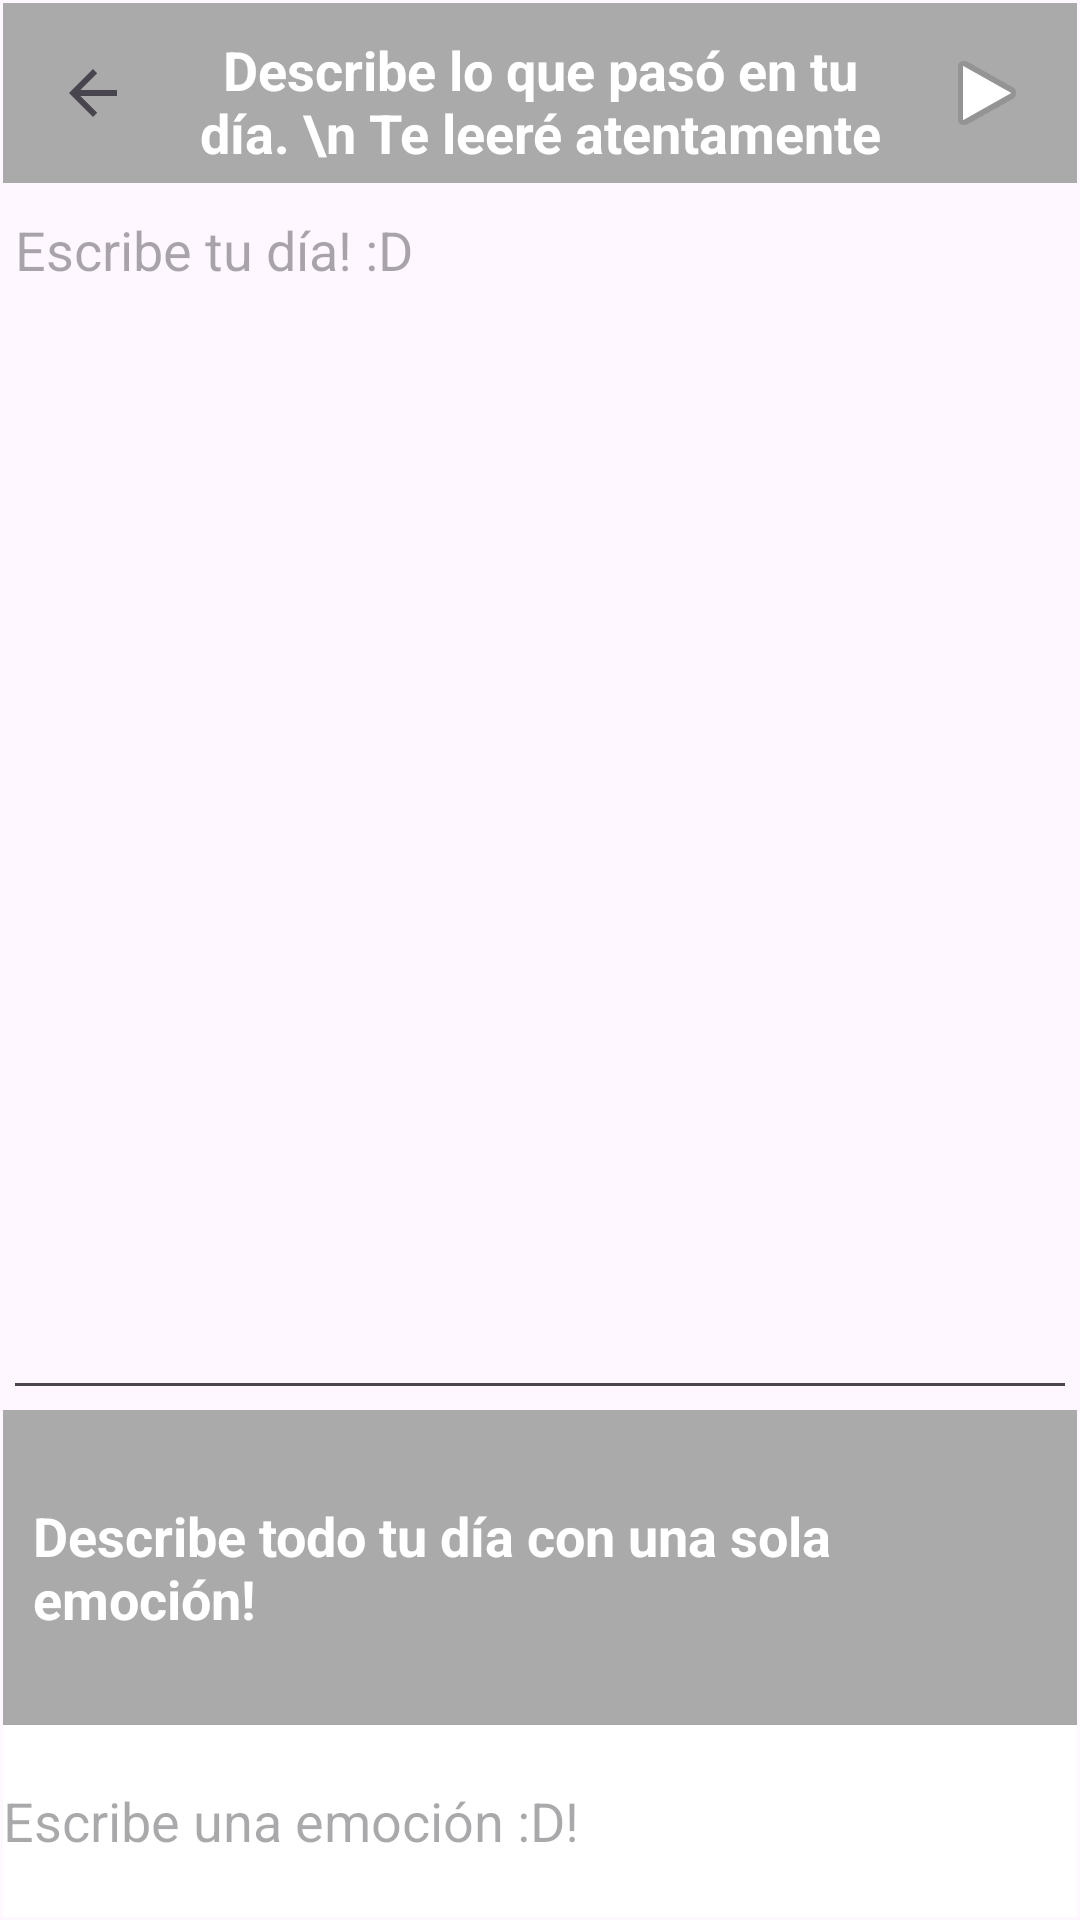

This screen was rendered from an Android layout file. Write that file and the resources it references.
<!-- AndroidManifest.xml: application theme Theme.LifeCompanion -->
<!-- res/layout/activity_diario_agenda.xml -->
<?xml version="1.0" encoding="utf-8"?>
<androidx.constraintlayout.widget.ConstraintLayout xmlns:android="http://schemas.android.com/apk/res/android"
    xmlns:app="http://schemas.android.com/apk/res-auto"
    xmlns:tools="http://schemas.android.com/tools"
    android:layout_width="match_parent"
    android:layout_height="match_parent"
    tools:context=".DiarioAgenda">

    <LinearLayout
        android:id="@+id/linearLayout2"
        android:layout_width="0dp"
        android:layout_height="0dp"
        android:layout_marginStart="1dp"
        android:layout_marginTop="1dp"
        android:layout_marginEnd="1dp"
        android:layout_marginBottom="1dp"
        android:orientation="vertical"
        app:layout_constraintBottom_toBottomOf="parent"
        app:layout_constraintEnd_toEndOf="parent"
        app:layout_constraintStart_toStartOf="parent"
        app:layout_constraintTop_toTopOf="parent">
        <LinearLayout
            android:layout_width="match_parent"
            android:layout_height="wrap_content"
            android:background="@android:color/darker_gray">

            <ImageButton
                android:id="@+id/volverACalendario"
                android:layout_width="40dp"
                android:layout_height="40dp"
                android:layout_margin="10dp"
                android:background="#00FFFFFF"
                android:src="?attr/homeAsUpIndicator"></ImageButton>
            <TextView
                android:layout_width="wrap_content"
                android:layout_height="wrap_content"
                android:gravity="center"
                android:layout_marginTop="10dp"
                android:text="Describe lo que pasó en tu día. \n Te leeré atentamente"
                android:textColor="@color/white"
                android:textStyle="bold"
                android:textSize="18sp"
                android:layout_weight="3"
                ></TextView>

            <ImageButton
                android:id="@+id/elegirEmocion"
                android:layout_width="40dp"
                android:layout_height="40dp"
                android:layout_margin="10dp"
                android:background="#00FFFFFF"
                android:src="@android:drawable/ic_media_play"></ImageButton>
        </LinearLayout>

        <EditText
            android:id="@+id/et2"
            android:layout_width="match_parent"
            android:layout_height="409dp"
            android:ems="10"
            android:gravity="start|top"
            android:hint="Escribe tu día! :D"

            android:inputType="textMultiLine"
            />

        <LinearLayout
            android:layout_width="match_parent"
            android:layout_height="match_parent"
            android:background="@android:color/darker_gray"
            android:orientation="vertical">

            <TextView
                android:layout_width="wrap_content"
                android:layout_height="wrap_content"
                android:layout_margin="10dp"
                android:layout_weight="3"
                android:gravity="center_vertical"
                android:text="Describe todo tu día con una sola emoción!"
                android:textColor="@color/white"
                android:textSize="18sp"
                android:textStyle="bold"></TextView>

            <EditText
                android:id="@+id/textoSentimiento"
                android:layout_width="match_parent"
                android:layout_height="wrap_content"
                android:layout_weight="3"
                android:ems="10"
                android:inputType="text"
                android:text=""
                android:background="#FFFFFF"
                android:gravity="center_vertical"
                android:textColor="@color/black"
                android:hint="Escribe una emoción :D!"
                />

        </LinearLayout>

    </LinearLayout>
</androidx.constraintlayout.widget.ConstraintLayout>
<!-- resources referenced by this layout -->
<resources>
  <style name="Theme.LifeCompanion" parent="Base.Theme.LifeCompanion" />
  <style name="Base.Theme.LifeCompanion" parent="Theme.Material3.DayNight.NoActionBar">
          
          
      </style>
  <!-- not gathered from this repository: default colours our renderer supplied (Android Studio template values) -->
  <color name="black">#FF000000</color>
  <color name="white">#FFFFFFFF</color>
</resources>
